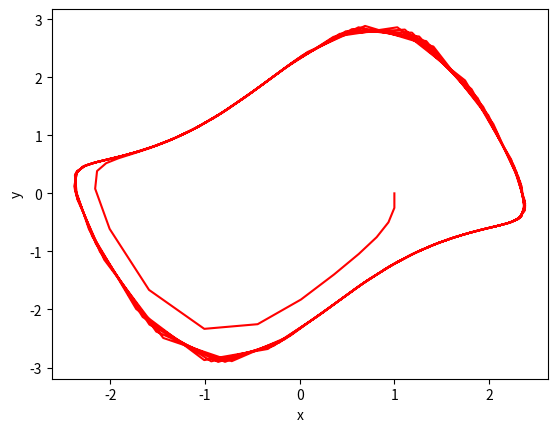

Source code (Python):
#ルンゲクッタ法で次の微分方程式を解け
#dx/dt = y
#dy/dt= -x + y(1-pow(x, 2))
#xの初期値は[1.0]
#yの初期値は[0]

import numpy as np
import matplotlib.pyplot as plt
#初期値と刻み幅を引数に数値計算を行う関数を定義
def main(x0, y0, dt):
    #時刻tにおいてx,yの解を格納するリストの作成
    x = []
    y = []
    #x,yの初期値の設定
    x0=1.0
    y0=0.0
    #それぞれリストに追加
    x.append(x0)
    y.append(y0)
    #tを定義
    t = [0.0]
    #iで計算回数をカウント
    i=0
    #t=50になるまで繰り返す
    while t[i] < 50:
        #tのリストにdt後のtを追加
        t.append(t[i]+dt)
        #xのリストにdt後のxを追加(計算はfunc_xに飛ぶ)
        x.append(func_x(x[i], y[i], dt))
        #yのリストにdt後のyを追加(計算はfunc_yに飛ぶ)
        y.append(func_y(x[i], y[i], dt))
        #iをカウントアップ
        i = i + 1

    #x,yのリストより関数を図示
    plt.xlabel('x')
    plt.ylabel('y')
    plt.plot(x, y, color='r')
    plt.show()


#引数はx_i、y_i、dt、戻り値はx_i+1として、法によりdt後のxを計算する
def func_x(xi, yi, dt):
    #問題文よりdtの間のxの変化分は
    dx = yi
    #時間tにおけるxの数値計算量はルンゲクッタ
    xj = xi+dx*dt
    #x_i+1を返す
    return xj

#引数はx_i、y_i、dt、戻り値はy_i+1として、ルンゲクッタ法によりdt後のyを計算する
def func_y(xi, yi, dt):
    #k1の引数は、xi,yi,dtで関数func_fで計算
    k1 = func_f(xi, yi, dt)
    #k2の引数は、xi+dx/2,yi+k1/2,dtとして関数func_fで計算(dxはルンゲクッタの漸化式が一回進んだ時のxの変化量)
    k2 = func_f(func_x(xi, yi, dt/2), yi+k1/2, dt)
    #k3の引数は、xi+dx/2,yi+k2/2,dtとして関数func_fで計算(dxはルンゲクッタの漸化式が一回進んだ時のxの変化量)
    k3 = func_f(func_x(xi, yi, dt/2), yi+k2/2, dt)
    #k4の引数は、xi+dx,yi+k3,dtとして関数func_fで計算(dxはルンゲクッタの漸化式が一回進んだ時のxの変化量)
    k4 = func_f(func_x(xi, yi, dt), yi+k3, dt)
    #y_i+1の計算
    yj = yi + (k1+2*k2+2*k3+k4)/6
    #y_i+1を返す
    return yj

#ルンゲクッタ法においてk1,k2,k3,k4を計算するf(x,y,t)の関数を定義(dt時間当たりのyの変化量)
def func_f(x, y, dt):
    #問題文よりdtの間のyの変化分は
    dy =-x + y*(1-pow(x, 2))
    #時間dtにおけるyの変化量は
    k = dy*dt
    #y_i+1を返す
    return k

#初期値と刻み幅を入力してmain関数(数値計算を行う関数)に渡す
main(1.0, 0.0, 0.25)